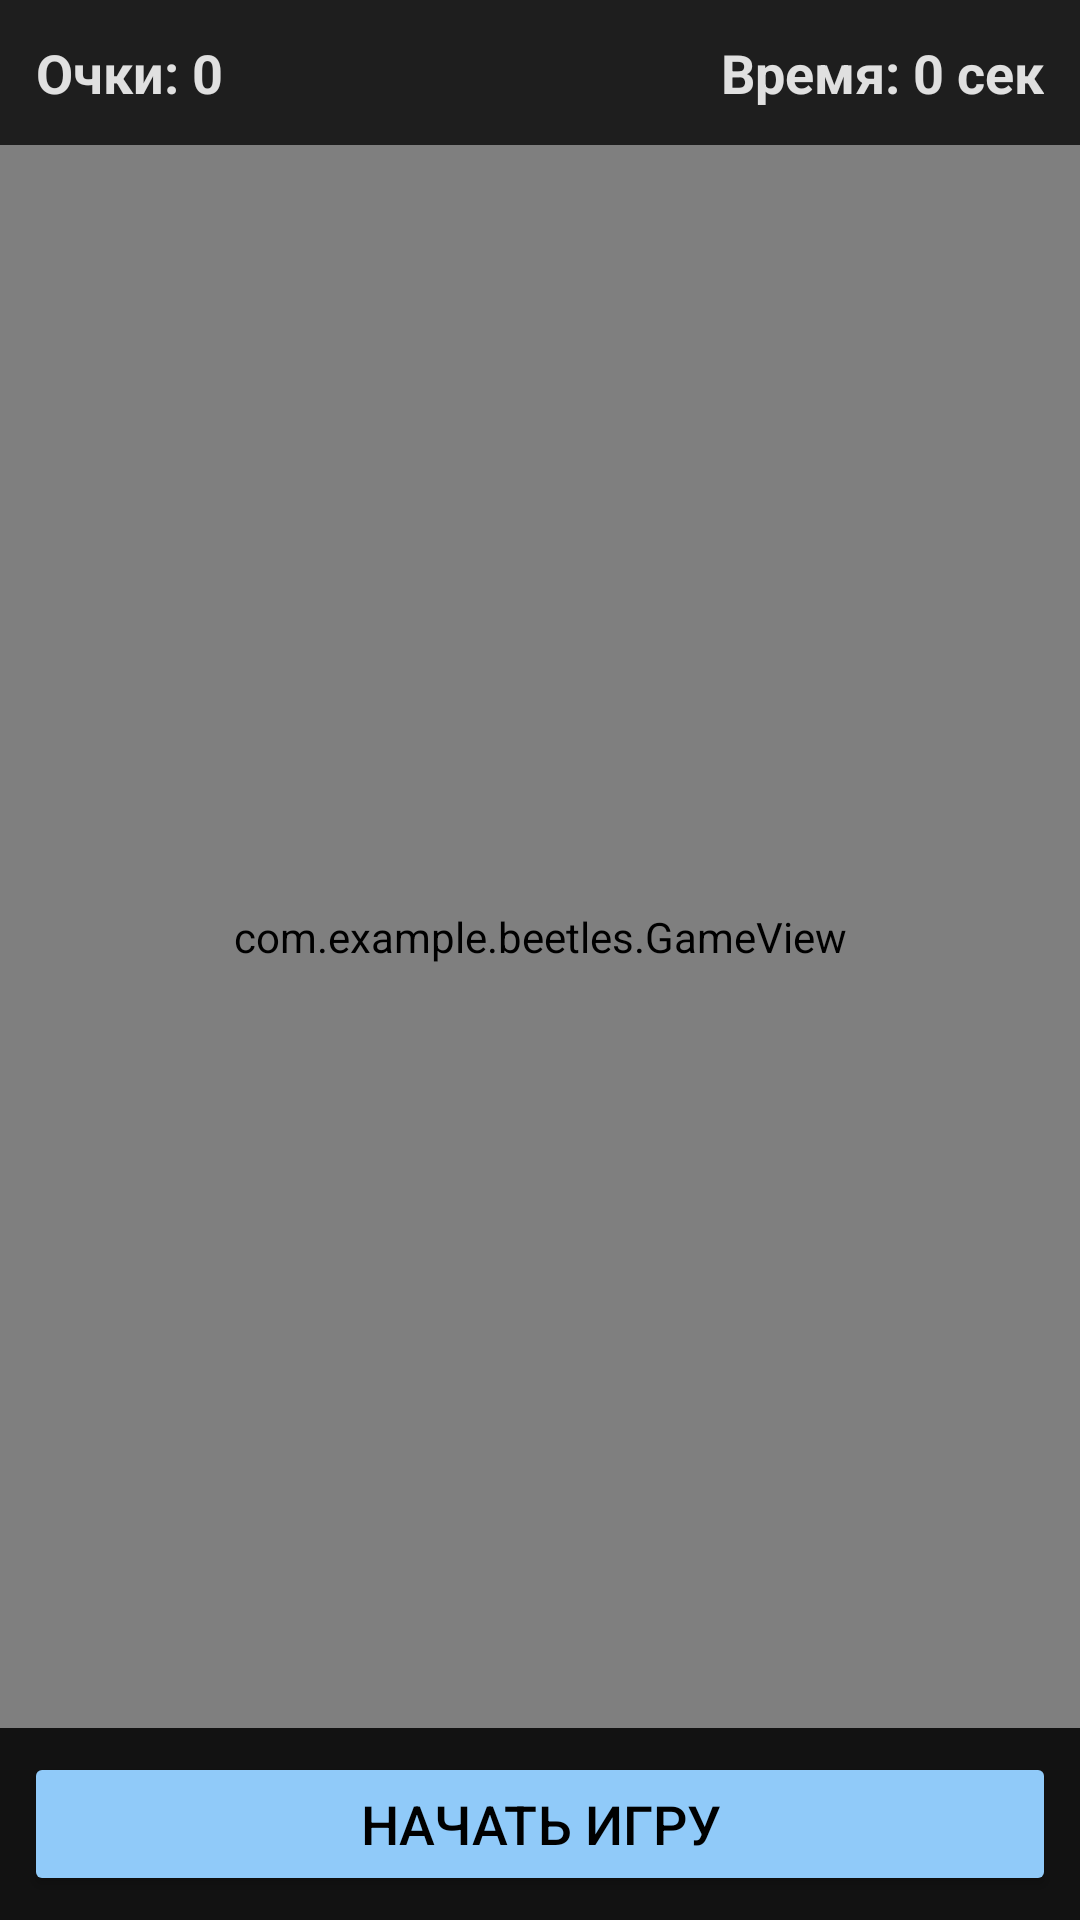

Reconstruct the res/layout file that produces this screen, plus the resources it refers to.
<!-- AndroidManifest.xml: application theme android:Theme.Material.NoActionBar -->
<!-- res/layout/game_form.xml -->
<?xml version="1.0" encoding="utf-8"?>
<LinearLayout xmlns:android="http://schemas.android.com/apk/res/android"
    android:layout_width="match_parent"
    android:layout_height="match_parent"
    android:orientation="vertical"
    android:background="@color/bg_main">

    <LinearLayout
        android:layout_width="match_parent"
        android:layout_height="wrap_content"
        android:orientation="horizontal"
        android:padding="12dp"
        android:background="@color/bg_panel">

        <TextView
            android:id="@+id/textScore"
            android:layout_width="0dp"
            android:layout_height="wrap_content"
            android:layout_weight="1"
            android:text="Очки: 0"
            android:textColor="@color/text_primary"
            android:textSize="18sp"
            android:textStyle="bold" />

        <TextView
            android:id="@+id/textTime"
            android:layout_width="0dp"
            android:layout_height="wrap_content"
            android:layout_weight="1"
            android:gravity="end"
            android:text="Время: 0 сек"
            android:textColor="@color/text_primary"
            android:textSize="18sp"
            android:textStyle="bold" />
    </LinearLayout>

    <com.example.beetles.GameView
        android:id="@+id/gameView"
        android:layout_width="match_parent"
        android:layout_height="0dp"
        android:layout_weight="1"
        android:background="@color/bg_game_field" />

    <Button
        android:id="@+id/btnStart"
        android:layout_width="match_parent"
        android:layout_height="wrap_content"
        android:layout_margin="8dp"
        android:backgroundTint="@color/accent_blue"
        android:textColor="@color/colorOnPrimary"
        android:text="Начать игру"
        android:textSize="18sp" />

    <LinearLayout
        android:id="@+id/abilityPanel"
        android:layout_width="match_parent"
        android:layout_height="wrap_content"
        android:orientation="horizontal"
        android:padding="8dp"
        android:visibility="gone">

        <Button
            android:id="@+id/btnFreeze"
            android:layout_width="0dp"
            android:layout_height="wrap_content"
            android:layout_weight="1"
            android:layout_marginEnd="4dp"/>

        <Button
            android:id="@+id/btnBomb"
            android:layout_width="0dp"
            android:layout_height="wrap_content"
            android:layout_weight="1"
            android:layout_marginEnd="4dp"/>

        <Button
            android:id="@+id/btnSlow"
            android:layout_width="0dp"
            android:layout_height="wrap_content"
            android:layout_weight="1"
            android:layout_marginEnd="4dp" />

        <Button
            android:id="@+id/btnMultiHit"
            android:layout_width="0dp"
            android:layout_height="wrap_content"
            android:layout_weight="1"/>

    </LinearLayout>
</LinearLayout>
<!-- resources referenced by this layout -->
<resources>
  <color name="accent_blue">#90CAF9</color>
  <color name="bg_game_field">#21113E</color>
  <color name="bg_main">#121212</color>
  <color name="bg_panel">#1E1E1E</color>
  <color name="colorOnPrimary">#000000</color>
  <color name="text_primary">#E0E0E0</color>
</resources>
